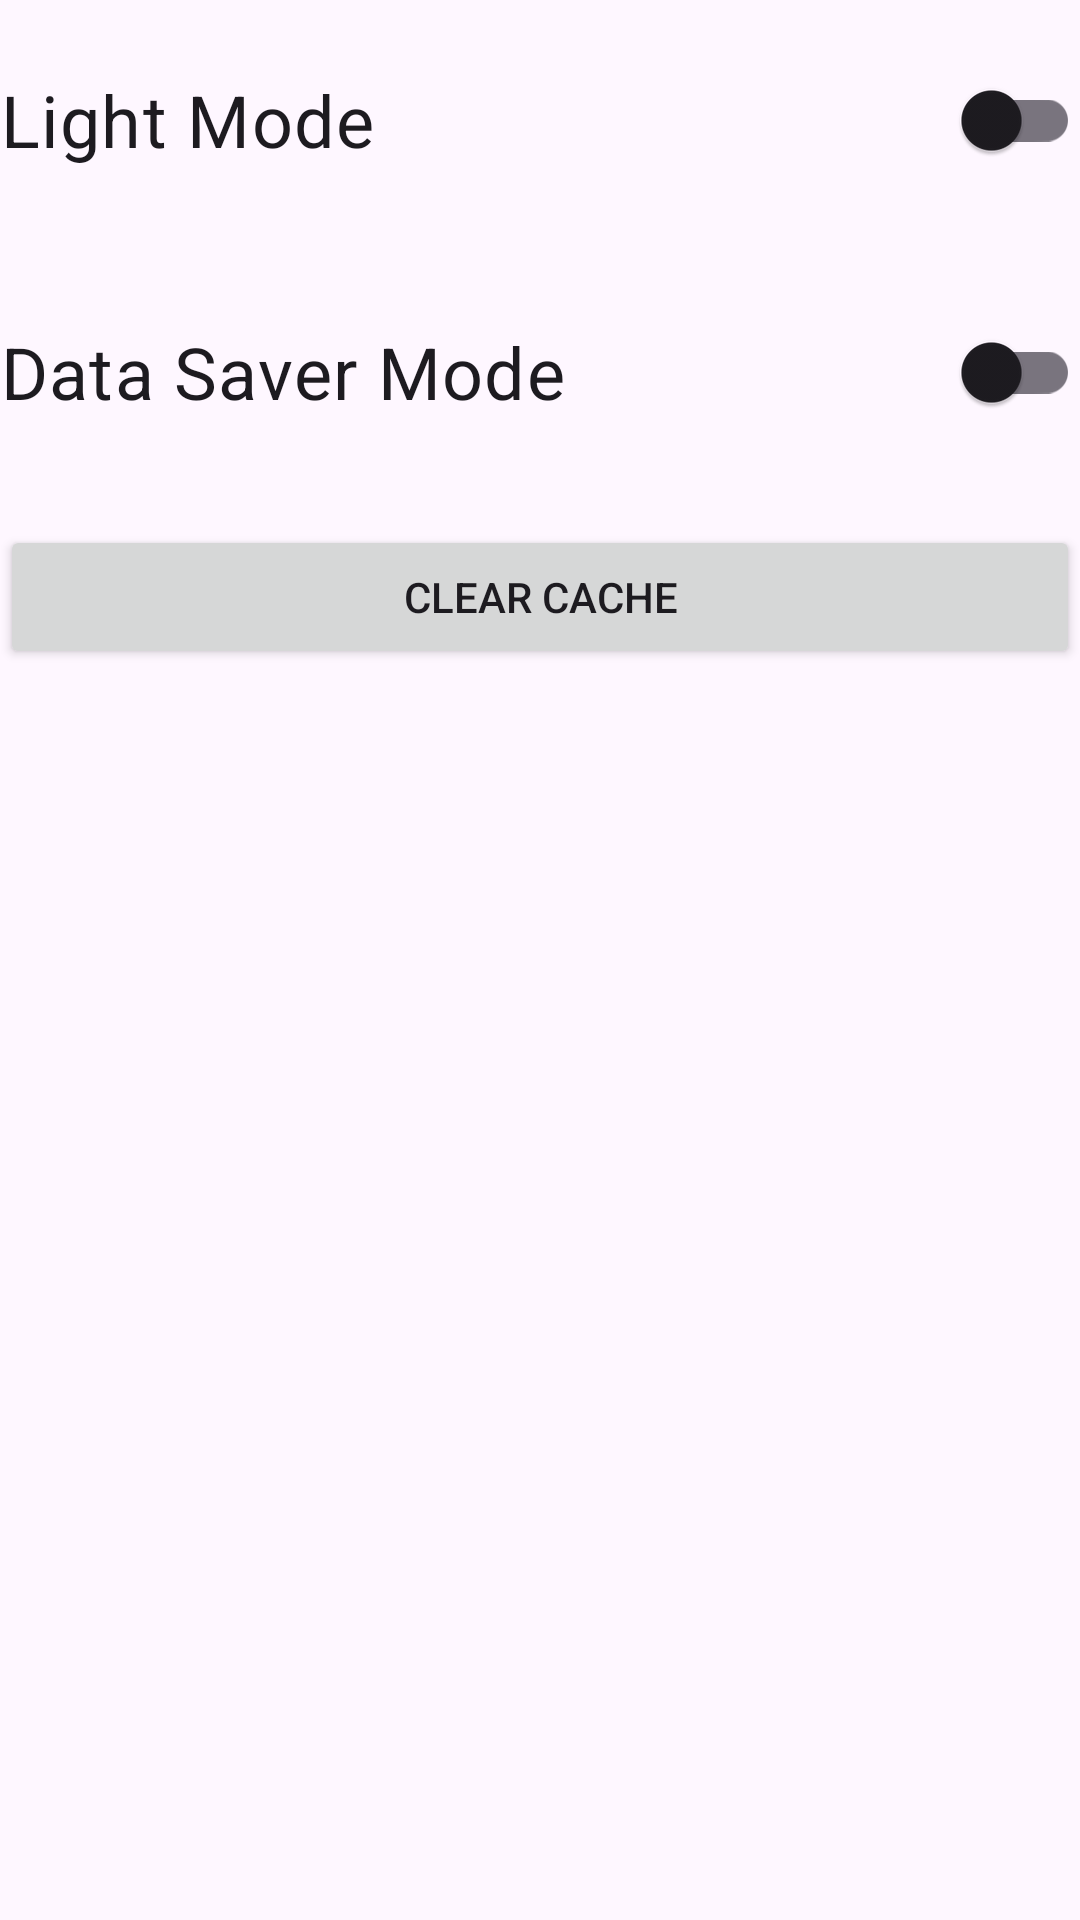

Android layout source for this screen:
<!-- AndroidManifest.xml: application theme Theme.PharmacIST -->
<!-- res/layout/activity_settings.xml -->
<?xml version="1.0" encoding="utf-8"?>
<androidx.constraintlayout.widget.ConstraintLayout xmlns:android="http://schemas.android.com/apk/res/android"
    xmlns:app="http://schemas.android.com/apk/res-auto"
    xmlns:tools="http://schemas.android.com/tools"
    android:layout_width="match_parent"
    android:layout_height="match_parent">

    <androidx.appcompat.widget.SwitchCompat
        android:id="@+id/switch_dark_mode"
        android:layout_width="360dp"
        android:layout_height="wrap_content"
        android:layout_gravity="bottom|end"
        android:layout_marginTop="16dp"
        android:text="@string/light_mode"
        android:textSize="24sp"
        app:layout_constraintEnd_toEndOf="parent"
        app:layout_constraintHorizontal_bias="0.49"
        app:layout_constraintStart_toStartOf="parent"
        app:layout_constraintTop_toTopOf="parent" />

    <androidx.appcompat.widget.SwitchCompat
        android:id="@+id/switch_data_mode"
        android:layout_width="360dp"
        android:layout_height="wrap_content"
        android:layout_gravity="bottom|end"
        android:layout_marginTop="36dp"
        android:text="@string/data_saver_mode"
        android:textSize="24sp"
        app:layout_constraintEnd_toEndOf="parent"
        app:layout_constraintHorizontal_bias="0.49"
        app:layout_constraintStart_toStartOf="parent"
        app:layout_constraintTop_toBottomOf="@+id/switch_dark_mode" />

    <androidx.appcompat.widget.AppCompatButton
        android:id="@+id/clear_cache_button"
        android:layout_width="360dp"
        android:layout_height="wrap_content"
        android:gravity="center"
        android:text="@string/clear_cache"
        app:layout_constraintBottom_toBottomOf="parent"
        app:layout_constraintEnd_toEndOf="parent"
        app:layout_constraintHorizontal_bias="0.49"
        app:layout_constraintStart_toStartOf="parent"
        app:layout_constraintTop_toBottomOf="@+id/switch_data_mode"
        app:layout_constraintVertical_bias="0.061" />


</androidx.constraintlayout.widget.ConstraintLayout>
<!-- resources referenced by this layout -->
<resources>
  <string name="clear_cache">Clear Cache</string>
  <string name="data_saver_mode">Data Saver Mode</string>
  <string name="light_mode">Light Mode</string>
  <style name="Theme.PharmacIST" parent="Base.Theme.PharmacIST" />
  <style name="Base.Theme.PharmacIST" parent="Theme.Material3.DayNight.NoActionBar">
          
          
      </style>
</resources>
